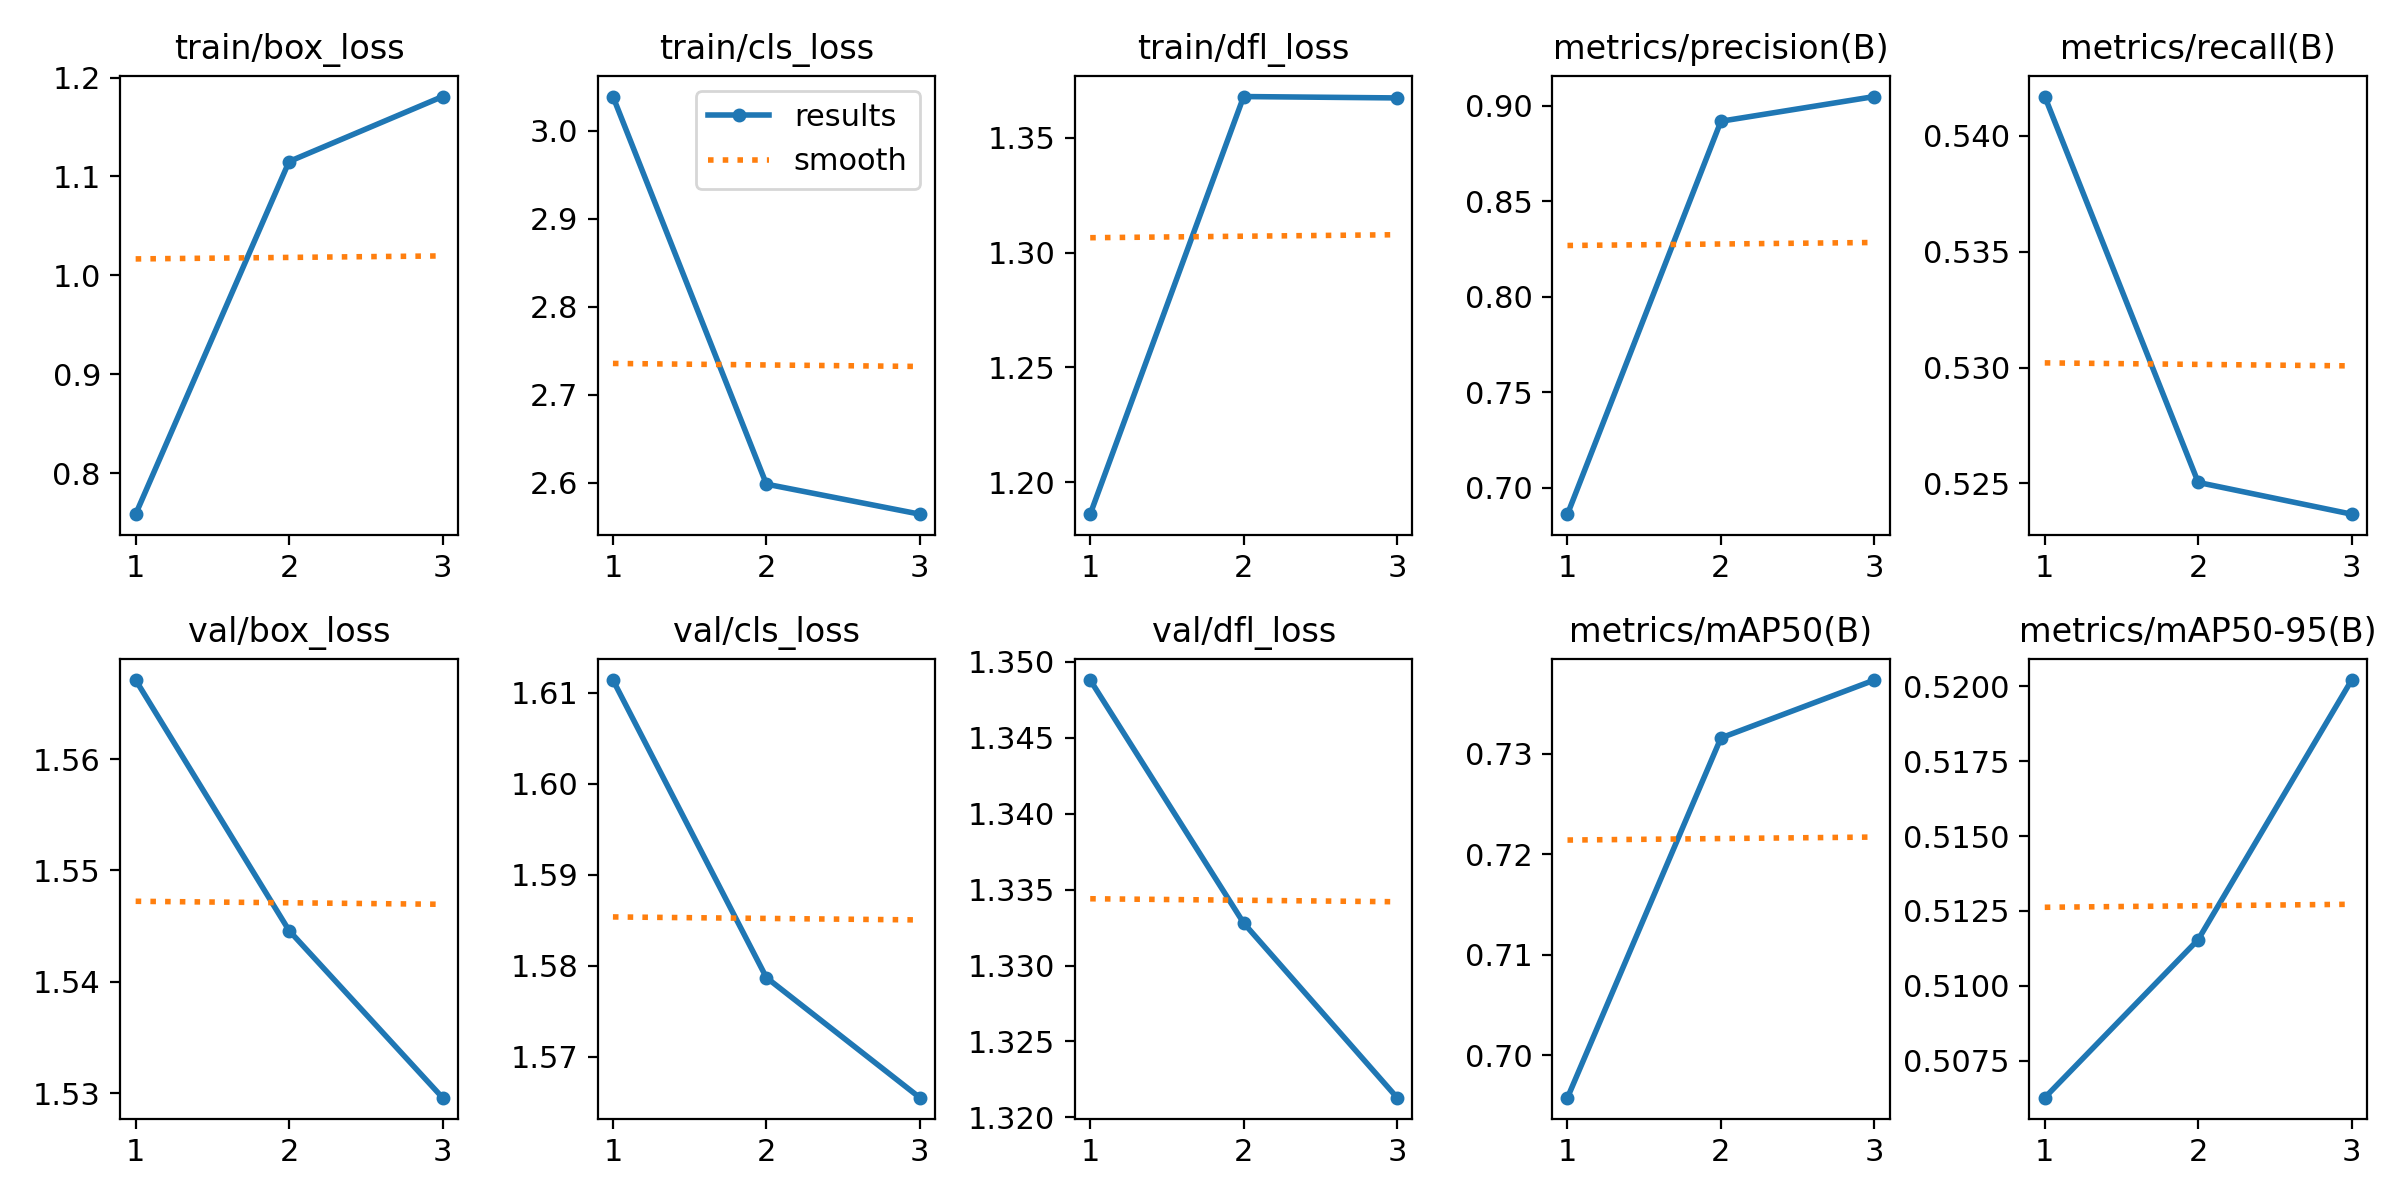

Data behind this chart, as committed beside it:
epoch, train/box_loss, train/cls_loss, train/dfl_loss, metrics/precision(B), metrics/recall(B), metrics/mAP50(B), metrics/mAP50-95(B), val/box_loss, val/cls_loss, val/dfl_loss, lr/pg0, lr/pg1, lr/pg2
1, 0.7585, 3.039, 1.186, 0.6862, 0.5417, 0.6958, 0.5063, 1.567, 1.611, 1.349, 0, 0, 0
2, 1.115, 2.599, 1.368, 0.892, 0.525, 0.7316, 0.5115, 1.545, 1.579, 1.333, 7.973e-07, 7.973e-07, 7.973e-07
3, 1.181, 2.564, 1.367, 0.9049, 0.5237, 0.7373, 0.5202, 1.53, 1.565, 1.321, 8.092e-07, 8.092e-07, 8.092e-07
